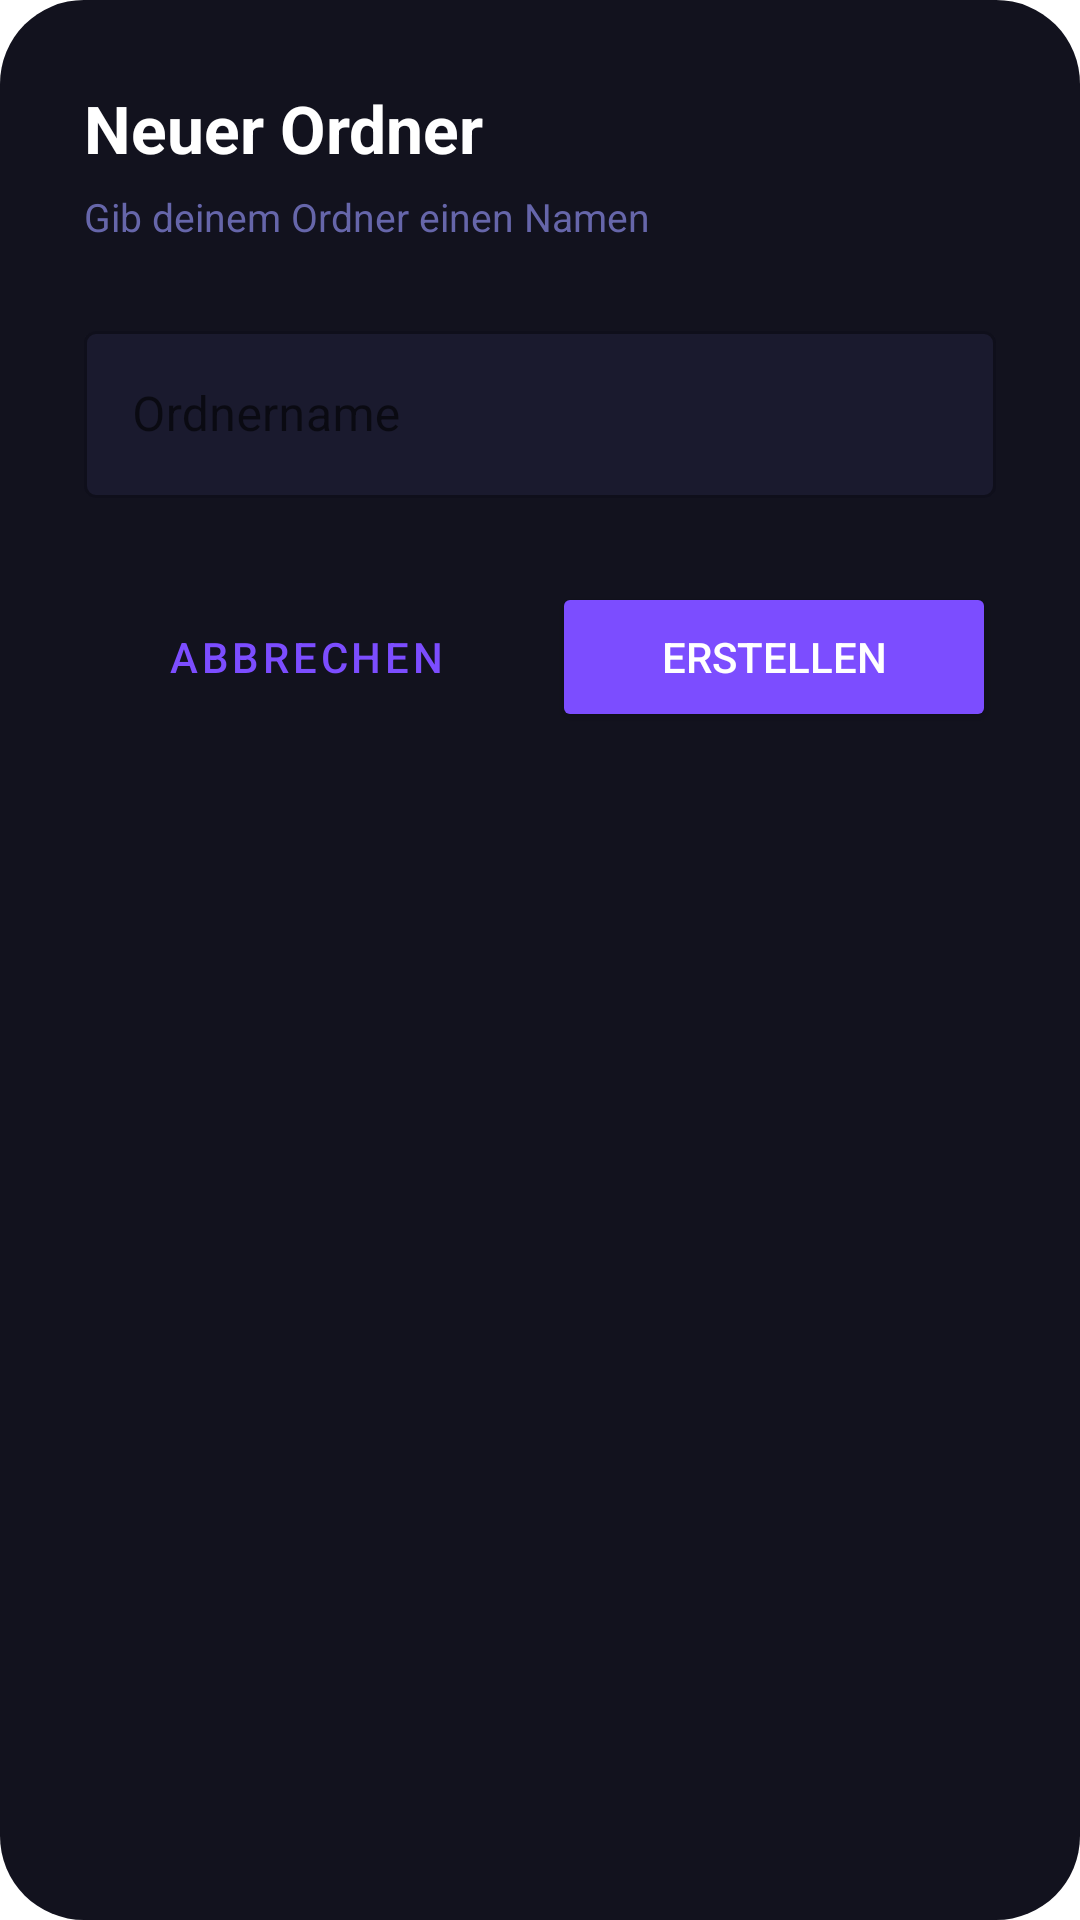

Produce the Android XML layout that renders to this screen, including the resource entries it uses.
<!-- AndroidManifest.xml: application theme Theme.MaterialComponents.DayNight.NoActionBar -->
<!-- res/layout/dialog_new_folder.xml -->
<?xml version="1.0" encoding="utf-8"?>
<LinearLayout xmlns:android="http://schemas.android.com/apk/res/android"
    xmlns:app="http://schemas.android.com/apk/res-auto"
    android:layout_width="340dp"
    android:layout_height="wrap_content"
    android:orientation="vertical"
    android:background="@drawable/bg_dialog"
    android:padding="28dp">

    <TextView
        android:layout_width="wrap_content"
        android:layout_height="wrap_content"
        android:text="@string/dialog_new_folder_title"
        android:textColor="#FFFFFF"
        android:textSize="22sp"
        android:textStyle="bold"
        android:layout_marginBottom="6dp"/>

    <TextView
        android:layout_width="wrap_content"
        android:layout_height="wrap_content"
        android:text="@string/dialog_new_folder_subtitle"
        android:textColor="#6666AA"
        android:textSize="13sp"
        android:layout_marginBottom="24dp"/>

    <com.google.android.material.textfield.TextInputLayout
        android:layout_width="match_parent"
        android:layout_height="wrap_content"
        android:hint="@string/hint_folder_name"
        app:boxStrokeColor="#7C4DFF"
        app:boxBackgroundColor="#1A1A2E"
        app:hintTextColor="#7C4DFF"
        style="@style/Widget.MaterialComponents.TextInputLayout.OutlinedBox"
        android:layout_marginBottom="28dp">

        <com.google.android.material.textfield.TextInputEditText
            android:id="@+id/etFolderName"
            android:layout_width="match_parent"
            android:layout_height="wrap_content"
            android:textColor="#FFFFFF"
            android:inputType="text"/>

    </com.google.android.material.textfield.TextInputLayout>

    <LinearLayout
        android:layout_width="match_parent"
        android:layout_height="wrap_content"
        android:orientation="horizontal">

        <Button
            android:id="@+id/btnCancel"
            android:layout_width="0dp"
            android:layout_height="50dp"
            android:layout_weight="1"
            android:text="@string/btn_cancel"
            android:textColor="#7C4DFF"
            android:layout_marginEnd="8dp"
            style="@style/Widget.MaterialComponents.Button.OutlinedButton"
            app:strokeColor="#7C4DFF"/>

        <Button
            android:id="@+id/btnCreate"
            android:layout_width="0dp"
            android:layout_height="50dp"
            android:layout_weight="1"
            android:text="@string/btn_create"
            android:textColor="#FFFFFF"
            app:backgroundTint="#7C4DFF"/>

    </LinearLayout>
</LinearLayout>
<!-- resources referenced by this layout -->
<resources>
  <!-- drawable bg_dialog (drawable) -->
  <?xml version="1.0" encoding="utf-8"?>
  <shape xmlns:android="http://schemas.android.com/apk/res/android"
      android:shape="rectangle">
      <solid android:color="#12121E"/>
      <corners android:radius="28dp"/>
  </shape>
  <string name="btn_cancel">Abbrechen</string>
  <string name="btn_create">Erstellen</string>
  <string name="dialog_new_folder_subtitle">Gib deinem Ordner einen Namen</string>
  <string name="dialog_new_folder_title">Neuer Ordner</string>
  <string name="hint_folder_name">Ordnername</string>
</resources>
